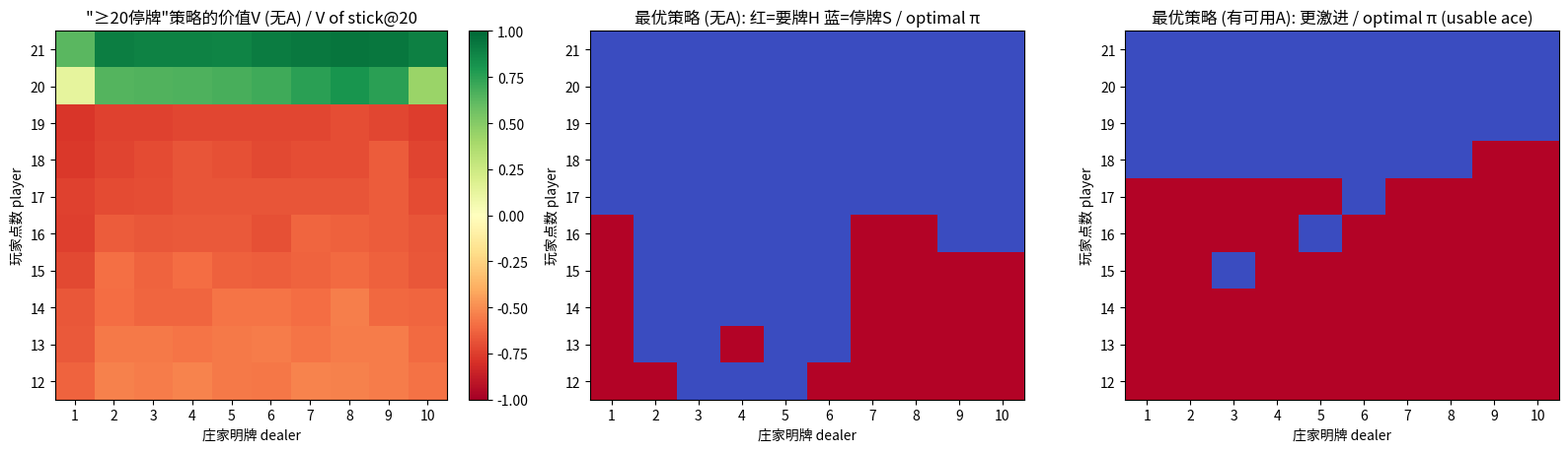

Reproduce this figure in Python. (Note: this script raises an exception after producing the figure.)

# ============================================================
# 环境:从零实现 21点 Blackjack / Blackjack from scratch (Sutton & Barto)
# 中文:玩家想让手牌点数尽量接近21但不超过。A可当1或11(可用A=usable ace)。
#      状态=(玩家点数12-21, 庄家明牌1-10, 是否有可用A)。动作:0=停牌stick, 1=要牌hit。
#      玩家停牌后庄家按固定规则(<17就要牌)行动。赢+1 输-1 平0。
# English: player aims close to 21 without busting. Ace counts 1 or 11 (usable ace).
#      State=(player sum 12-21, dealer's up card 1-10, usable ace). Actions: 0=stick, 1=hit.
#      After the player sticks, the dealer hits until >=17. Win +1, lose -1, draw 0.
# ============================================================
import numpy as np, matplotlib.pyplot as plt
from collections import defaultdict
rng=np.random.default_rng(0)
def draw(): return min(int(rng.integers(1,14)),10)          # 抽一张牌 1..13 -> 花牌算10 / draw a card
def hand_value(cards):                                       # 手牌点数 + 是否用了可用A / value + usable-ace
    s=sum(cards); usable = (1 in cards) and (s+10<=21)
    return (s+10, True) if usable else (s, False)

def play_episode(policy):
    """用 policy 玩一整局, 返回 [(状态,动作),...] 和最终奖励 / play one full hand."""
    player=[draw(),draw()]; dealer=[draw(),draw()]; episode=[]
    while True:                                              # 玩家回合 / player's turn
        ps,us=hand_value(player)
        if ps<12: player.append(draw()); continue           # <12 必然要牌(无需决策)/ auto-hit below 12
        state=(ps, dealer[0], int(us)); a=policy(state); episode.append((state,a))
        if a==1:                                            # 要牌 / hit
            player.append(draw())
            if hand_value(player)[0]>21: return episode,-1.0 # 爆牌=输 / bust -> lose
        else: break                                         # 停牌 / stick
    while hand_value(dealer)[0]<17: dealer.append(draw())    # 庄家回合 / dealer hits until >=17
    pv,dv=hand_value(player)[0], hand_value(dealer)[0]
    return episode, (1.0 if (dv>21 or pv>dv) else (-1.0 if pv<dv else 0.0))

# 快速 sanity check / quick sanity check
random_pol=lambda s: int(rng.integers(2))
ep,rew=play_episode(random_pol); print("一局示例 / a sample hand:", ep, "-> 奖励/reward", rew)



# ============================================================
# MC 预测:评估"≥20才停牌"策略 / MC prediction of the "stick at 20+" policy
# ============================================================
def stick20(state): return 0 if state[0]>=20 else 1          # ≥20 停牌, 否则要牌 / stick if sum>=20

def mc_predict(policy, n=200000, gamma=1.0):
    V=defaultdict(float); N=defaultdict(int)
    for _ in range(n):
        episode,rew=play_episode(policy)
        G=rew                                                # 只有终局有奖励, gamma=1 / reward only at end
        seen=set()
        for (s,a) in episode:                                # 首次访问 / first-visit
            if s in seen: continue
            seen.add(s); N[s]+=1; V[s]+=(G-V[s])/N[s]        # 增量平均 / incremental average
    return V

V=mc_predict(stick20, 200000)
print(f"评估完成, 访问到 {len(V)} 个状态 / evaluated {len(V)} states")
print("示例 / examples:")
print("  V(玩家20, 庄家明牌6, 无A) =", round(V[(20,6,0)],3), "(接近1: 20点很可能赢)")
print("  V(玩家13, 庄家明牌10,无A) =", round(V[(13,10,0)],3), "(负: 13点对庄家10很吃亏)")



# ============================================================
# MC 控制:ε-贪心 + 首次访问, 学最优策略 / MC control (epsilon-greedy, first-visit)
# ============================================================
def mc_control(n=500000, eps=0.1, gamma=1.0):
    Q=defaultdict(lambda: np.zeros(2)); N=defaultdict(lambda: np.zeros(2))
    def policy(s):                                           # ε-贪心行为策略 / ε-greedy behavior policy
        if rng.random()<eps: return int(rng.integers(2))     # 探索 / explore
        return int(np.argmax(Q[s]))                          # 利用(当前最优)/ exploit
    for _ in range(n):
        episode,rew=play_episode(policy); G=rew; seen=set()
        for (s,a) in episode:                                # 首次访问 (s,a) / first-visit
            if (s,a) in seen: continue
            seen.add((s,a)); N[s][a]+=1; Q[s][a]+=(G-Q[s][a])/N[s][a]   # 增量平均 / incremental mean
    return Q

Qstar=mc_control(500000, eps=0.1)
print(f"MC 控制完成, 学到 {len(Qstar)} 个状态的Q值 / learned Q over {len(Qstar)} states")
# 打印无可用A时的最优策略(1=要牌,0=停牌)/ optimal policy without usable ace
print("\n最优策略(无可用A), 行=玩家点数, 列=庄家明牌1-10 (H=要牌, S=停牌):")
for ps in range(21,11,-1):
    row="".join("H" if int(np.argmax(Qstar[(ps,d,0)]))==1 else "S" for d in range(1,11))
    print(f"  玩家{ps:2d}: {row}")



# ============================================================
# 可视化 / Visualization
# ============================================================
fig,ax=plt.subplots(1,3,figsize=(16,4.7))
# ① 价值曲面(无可用A): 行=玩家12-21, 列=庄家1-10 / value surface (no usable ace)
Vgrid=np.array([[V[(ps,d,0)] for d in range(1,11)] for ps in range(21,11,-1)])
im0=ax[0].imshow(Vgrid,cmap="RdYlGn",vmin=-1,vmax=1,aspect="auto")
ax[0].set_yticks(range(10)); ax[0].set_yticklabels(range(21,11,-1)); ax[0].set_xticks(range(10)); ax[0].set_xticklabels(range(1,11))
ax[0].set_title('"≥20停牌"策略的价值V (无A) / V of stick@20'); ax[0].set_xlabel("庄家明牌 dealer"); ax[0].set_ylabel("玩家点数 player")
plt.colorbar(im0,ax=ax[0],fraction=0.046)
# ② 最优策略(无可用A) / optimal policy (no usable ace)
Pgrid=np.array([[int(np.argmax(Qstar[(ps,d,0)])) for d in range(1,11)] for ps in range(21,11,-1)])
ax[1].imshow(Pgrid,cmap="coolwarm",aspect="auto")
ax[1].set_yticks(range(10)); ax[1].set_yticklabels(range(21,11,-1)); ax[1].set_xticks(range(10)); ax[1].set_xticklabels(range(1,11))
ax[1].set_title("最优策略 (无A): 红=要牌H 蓝=停牌S / optimal π"); ax[1].set_xlabel("庄家明牌 dealer"); ax[1].set_ylabel("玩家点数 player")
# ③ 最优策略(有可用A) / optimal policy (usable ace)
Pgrid2=np.array([[int(np.argmax(Qstar[(ps,d,1)])) for d in range(1,11)] for ps in range(21,11,-1)])
ax[2].imshow(Pgrid2,cmap="coolwarm",aspect="auto")
ax[2].set_yticks(range(10)); ax[2].set_yticklabels(range(21,11,-1)); ax[2].set_xticks(range(10)); ax[2].set_xticklabels(range(1,11))
ax[2].set_title("最优策略 (有可用A): 更激进 / optimal π (usable ace)"); ax[2].set_xlabel("庄家明牌 dealer"); ax[2].set_ylabel("玩家点数 player")
plt.tight_layout(); plt.savefig("/tmp/rl03_viz.png",dpi=80); plt.show()
print("MC 学出的策略 = 教科书级 21点基本策略! / MC recovered the textbook basic strategy!")
